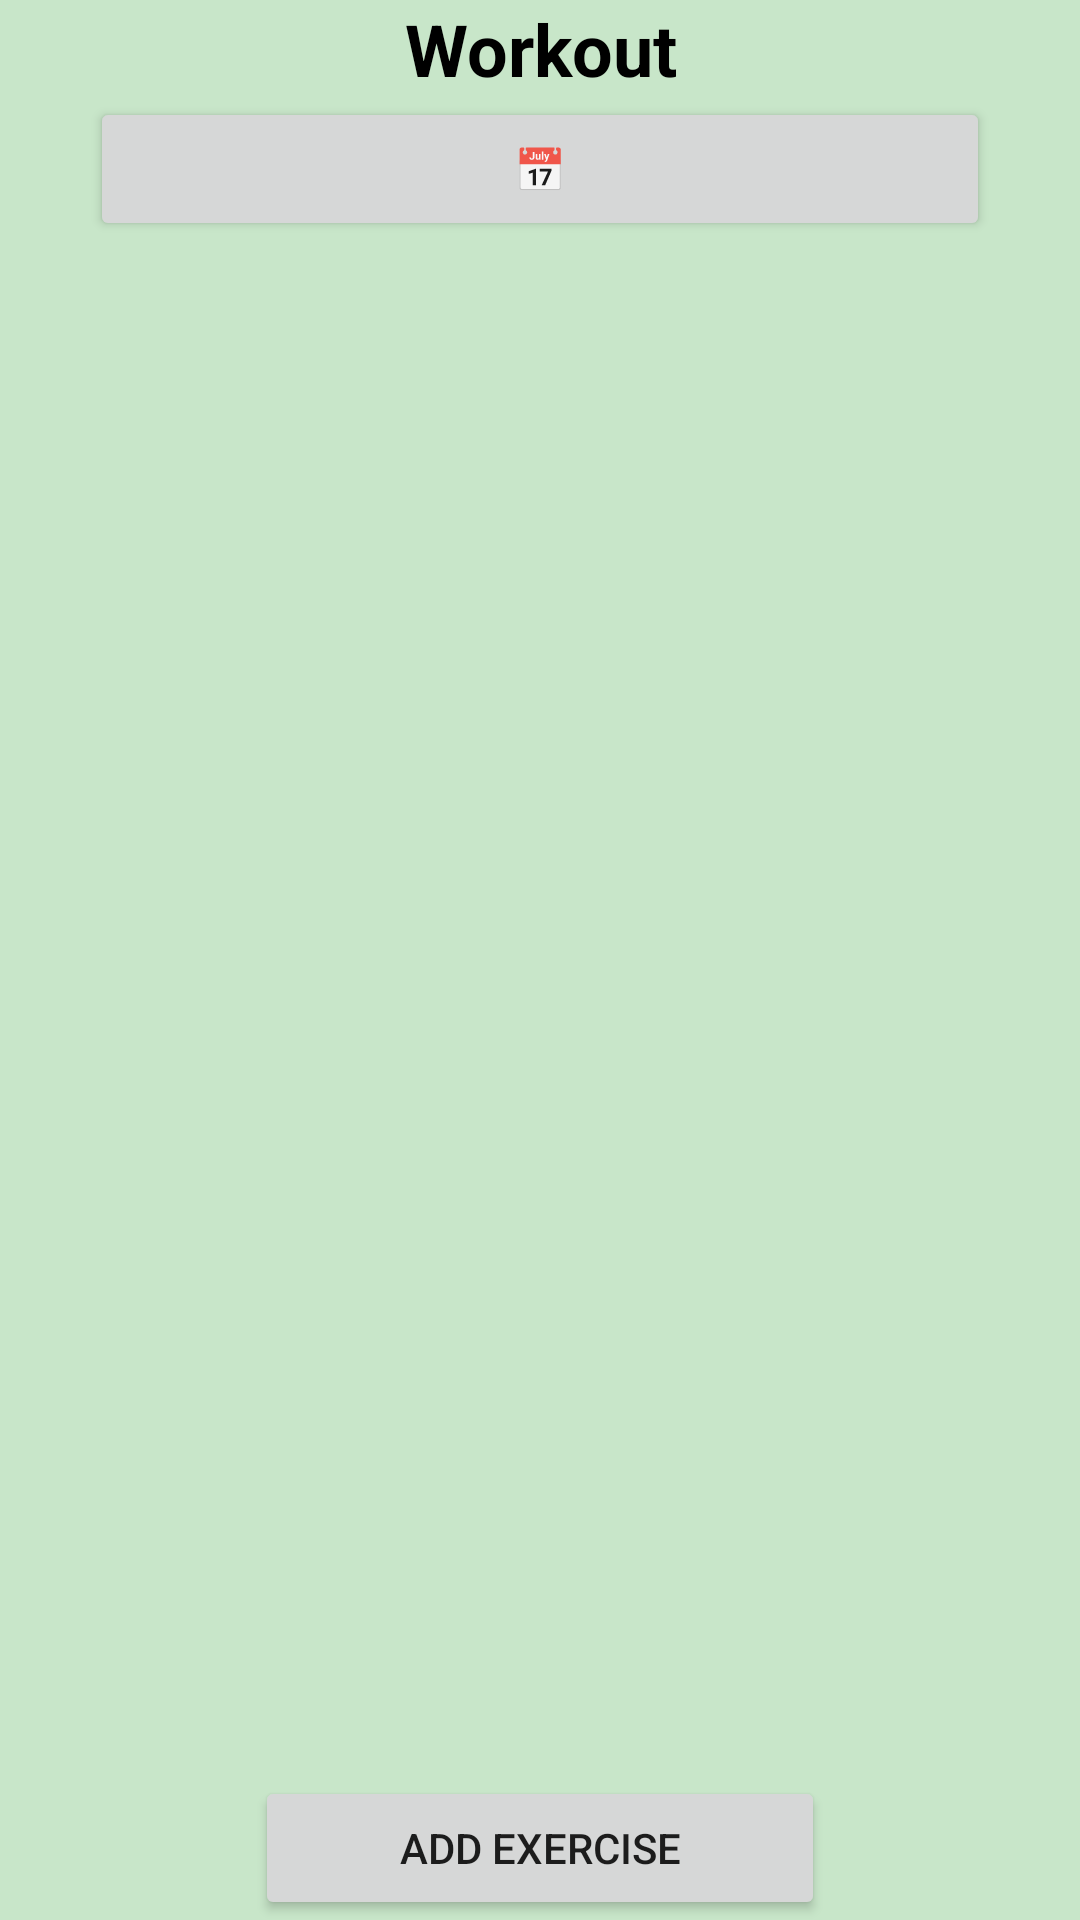

Here is an Android app screen rendered from its layout file. Give the layout XML and the strings, colors and styles it references.
<!-- AndroidManifest.xml: application theme AppTheme -->
<!-- res/layout/fragment_tracking.xml -->
<?xml version="1.0" encoding="utf-8"?>
<androidx.appcompat.widget.LinearLayoutCompat xmlns:android="http://schemas.android.com/apk/res/android"
    xmlns:tools="http://schemas.android.com/tools"
    android:layout_width="match_parent"
    android:layout_height="match_parent"
    xmlns:app="http://schemas.android.com/apk/res-auto"
    android:background="@color/green_100"
    tools:context=".TrackingFragment">


    <LinearLayout
        android:layout_width="match_parent"
        android:layout_height="match_parent"
        android:orientation="vertical">

        <LinearLayout
            android:layout_width="match_parent"
            android:layout_height="wrap_content"
            android:gravity="center"
            android:orientation="vertical">

            <TextView
                android:id="@+id/textView2"
                android:layout_width="match_parent"
                android:layout_height="wrap_content"
                android:text="Workout"
                android:textAlignment="center"
                android:textColor="#000000"
                android:textSize="24sp"
                android:textStyle="bold" />

            <Button
                android:id="@+id/selectDate"
                android:layout_width="match_parent"
                android:layout_height="match_parent"
                android:layout_marginLeft="30dp"
                android:layout_marginRight="30dp"
                android:text="📅" />

        </LinearLayout>

        <RelativeLayout
            android:layout_width="match_parent"
            android:layout_height="match_parent"
            android:gravity="center"
            android:orientation="vertical">

            <androidx.recyclerview.widget.RecyclerView
                android:id="@+id/recycler_view"
                android:layout_width="match_parent"
                android:layout_height="match_parent"
                android:layout_above="@+id/btnGoToExercises"
                android:layout_alignParentTop="true"
                android:layout_centerInParent="true"
                android:layout_marginLeft="30dp"
                android:layout_marginRight="30dp">

            </androidx.recyclerview.widget.RecyclerView>

            <Button
                android:id="@+id/btnGoToExercises"
                android:layout_width="190dp"
                android:layout_height="wrap_content"
                android:layout_alignParentBottom="true"
                android:layout_centerInParent="true"
                android:text="Add Exercise" />
        </RelativeLayout>

    </LinearLayout>

</androidx.appcompat.widget.LinearLayoutCompat>
<!-- resources referenced by this layout -->
<resources>
  <color name="green_100">#C8E6C9</color>
  <style name="AppTheme" parent="Theme.MaterialComponents.DayNight.DarkActionBar">
          
          <item name="colorPrimary">@color/teal_700</item>
          <item name="colorPrimaryVariant">@color/black</item>
          <item name="colorOnPrimary">@color/white</item>
          
          <item name="colorSecondary">@color/teal_200</item>
          <item name="colorSecondaryVariant">@color/teal_700</item>
          <item name="colorOnSecondary">@color/black</item>
          
          <item name="android:statusBarColor" tools:targetApi="l">?attr/colorPrimaryVariant</item>
          
      </style>
  <color name="teal_700">#FF018786</color>
  <color name="black">#FF000000</color>
  <color name="white">#FFFFFFFF</color>
  <color name="teal_200">#FF03DAC5</color>
</resources>
